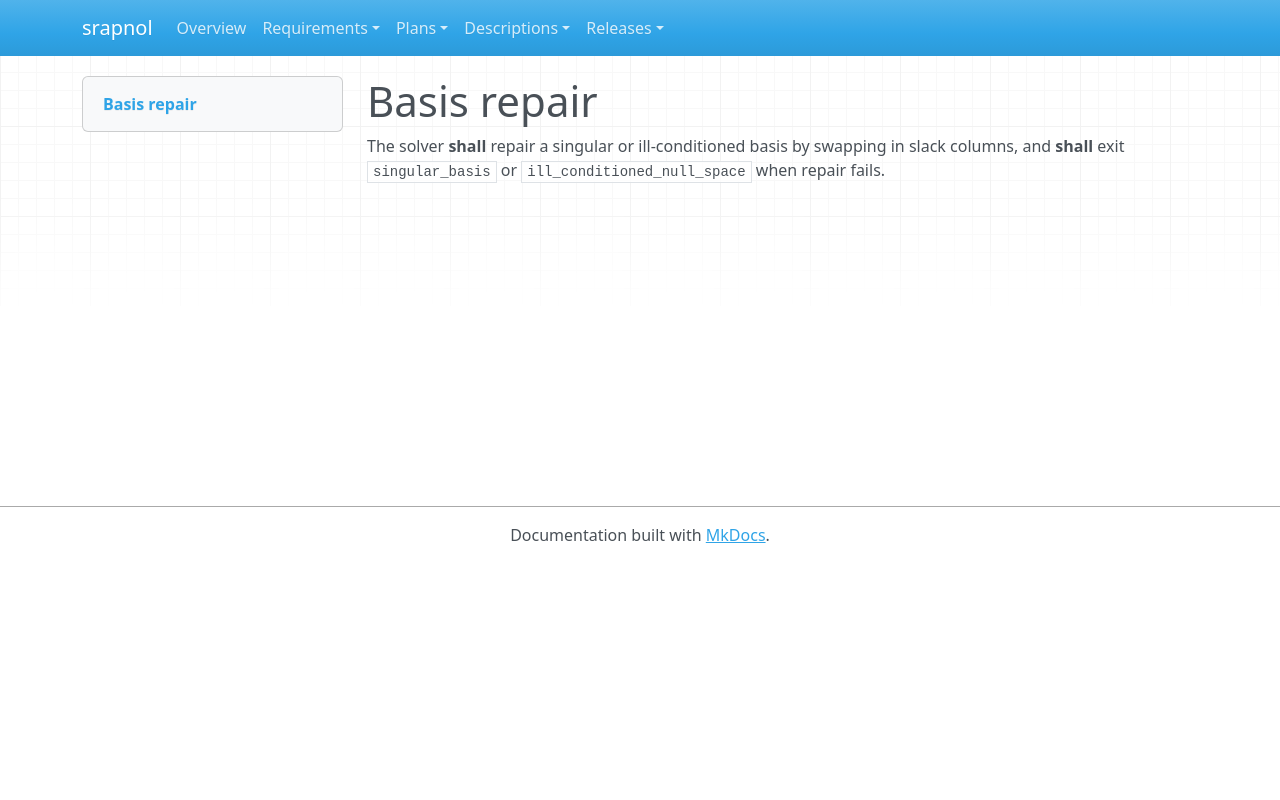

repository: emanspeaks/srapnol · page: srs/SRS-049/index.html · generator: mkdocs

---
active: true
category: functional
derived: false
level: 2.4.25
links:
- SYS-001: ItJnz4iOh-o61yl1qcExgZFnsE9aDaUKq3ZxblNJ4Zw=
- SYS-003: BXz453rBH5vaLf5i2R92KMiT1bUYxV2NsoIeCbr02ec=
normative: true
ref: ''
reviewed: s1ZK_WRkmXUurj7lyaCrGQynUUjwodqCBUaxAYHls3Y=
status: pending
verification-method: Test
---

# Basis repair

The solver **shall** repair a singular or ill-conditioned basis by swapping in slack
columns, and **shall** exit `singular_basis` or `ill_conditioned_null_space` when
repair fails.
